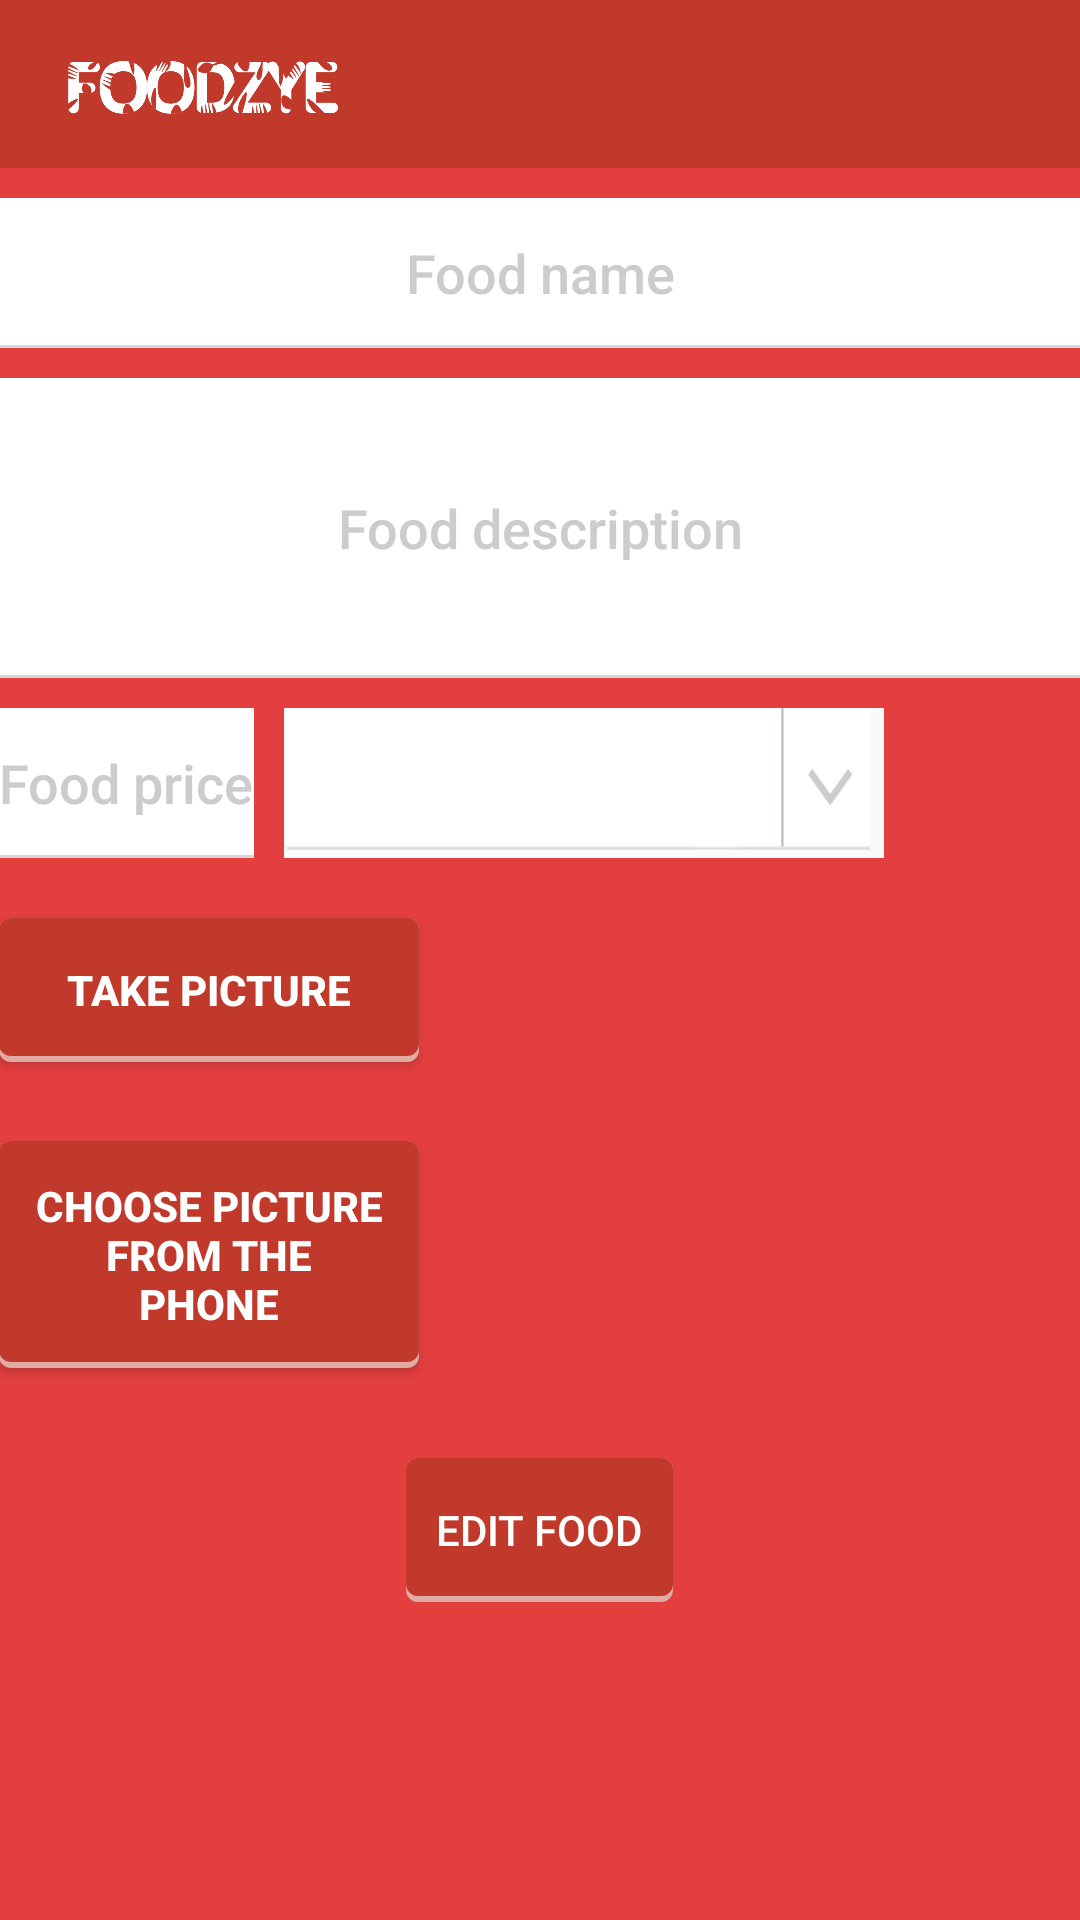

Reconstruct the res/layout file that produces this screen, plus the resources it refers to.
<!-- AndroidManifest.xml: activity theme AppTheme.Dark -->
<!-- res/layout/activity_edit_food.xml -->
<?xml version="1.0" encoding="utf-8"?>
<android.support.v4.widget.DrawerLayout
    xmlns:android="http://schemas.android.com/apk/res/android"
    android:layout_height="match_parent"
    android:layout_width="match_parent"
    android:id="@+id/drawerLayout">

    <LinearLayout
        xmlns:android="http://schemas.android.com/apk/res/android"
        android:layout_width="match_parent"
        android:layout_height="match_parent"
        android:fitsSystemWindows="true"
        android:orientation="vertical"
        android:descendantFocusability="beforeDescendants"
        android:focusableInTouchMode="true">

        <android.support.v7.widget.Toolbar
            xmlns:android="http://schemas.android.com/apk/res/android"
            android:layout_width="match_parent"
            android:layout_height="wrap_content"
            android:background="@color/red"
            android:id="@+id/EditFoodToolbar"
            android:theme="@style/ThemeOverlay.AppCompat.Dark.ActionBar" >

            <ImageView
                android:src="@drawable/logo_mini"
                android:layout_width="100dp"
                android:layout_height="50dp" />

        </android.support.v7.widget.Toolbar>

        <ScrollView
            android:layout_width="fill_parent"
            android:layout_height="500dp" >

            <RelativeLayout xmlns:android="http://schemas.android.com/apk/res/android"
                xmlns:tools="http://schemas.android.com/tools"
                android:layout_width="match_parent"
                android:layout_height="wrap_content"
                android:paddingBottom="@dimen/activity_vertical_margin"
                android:paddingLeft="@dimen/activity_horizontal_margin"
                android:paddingRight="@dimen/activity_horizontal_margin"
                android:paddingTop="@dimen/activity_vertical_margin"
                android:descendantFocusability="beforeDescendants"
                android:focusableInTouchMode="true"
                tools:context="com.example.tomipc.foodzye.EditFoodActivity">

                <EditText
                    android:layout_width="wrap_content"
                    android:layout_height="50dp"
                    android:id="@+id/AddFoodNameEditText2"
                    android:hint="Food name"
                    android:textColor="#000000"
                    android:fontFamily="sans-serif-medium"
                    android:gravity="center"
                    android:visibility="visible"
                    android:background="@drawable/input"
                    android:layout_alignParentRight="true"
                    android:layout_alignParentEnd="true"
                    android:layout_alignParentLeft="true"
                    android:layout_alignParentStart="true"
                    android:layout_marginTop="10dp" />


                <EditText
                    android:layout_width="wrap_content"
                    android:layout_height="100dp"
                    android:id="@+id/FoodDescription2"
                    android:hint="Food description"
                    android:textColor="#000000"
                    android:fontFamily="sans-serif-medium"
                    android:visibility="visible"
                    android:gravity="center"
                    android:background="@drawable/input"
                    android:layout_below="@id/AddFoodNameEditText2"
                    android:layout_alignParentRight="true"
                    android:layout_alignParentEnd="true"
                    android:layout_alignParentLeft="true"
                    android:layout_alignParentStart="true"
                    android:layout_marginTop="10dp" />

                <EditText
                    android:layout_width="wrap_content"
                    android:layout_height="50dp"
                    android:id="@+id/FoodPrice2"
                    android:layout_below="@id/FoodDescription2"
                    android:hint="Food price"
                    android:gravity="center"
                    android:textColor="#000000"
                    android:fontFamily="sans-serif-medium"
                    android:visibility="visible"
                    android:layout_alignParentLeft="true"
                    android:layout_alignParentStart="true"
                    android:background="@drawable/input"
                    android:layout_alignRight="@+id/take_picture"
                    android:layout_alignEnd="@+id/take_picture"
                    android:layout_marginTop="10dp" />

                <com.makeramen.roundedimageview.RoundedImageView
                    xmlns:app="http://schemas.android.com/apk/res-auto"
                    app:riv_corner_radius="15dip"
                    android:id="@+id/imgPreview2"
                    android:layout_width="150dp"
                    android:layout_height="150dp"
                    android:visibility="invisible"
                    android:scaleType="fitXY"
                    android:src="@drawable/user_def"
                    android:layout_below="@+id/spinnerCurrency2"
                    android:layout_alignRight="@+id/FoodDescription2"
                    android:layout_alignEnd="@+id/FoodDescription2"
                    android:layout_marginTop="20dp" />

                <Button
                    android:text="TAKE PICTURE"
                    android:layout_width="140dp"
                    android:layout_height="wrap_content"
                    android:id="@+id/take_picture2"
                    android:background="@drawable/button"
                    android:padding="12dp"
                    android:textColor="#ffffff"
                    android:textStyle="bold"
                    android:layout_alignTop="@+id/imgPreview2"
                    android:layout_alignParentLeft="true"
                    android:layout_alignParentStart="true" />

                <Button
                    android:text="CHOOSE PICTURE FROM THE PHONE"
                    android:layout_width="140dp"
                    android:layout_height="wrap_content"
                    android:id="@+id/choose_picture2"
                    android:background="@drawable/button"
                    android:padding="12dp"
                    android:textColor="#ffffff"
                    android:textStyle="bold"
                    android:layout_above="@+id/AddFoodButton2"
                    android:layout_alignParentLeft="true"
                    android:layout_alignParentStart="true" />

                <Button
                    android:text="EDIT FOOD"
                    android:layout_width="wrap_content"
                    android:layout_height="wrap_content"
                    android:id="@+id/AddFoodButton2"
                    android:layout_alignParentBottom="true"
                    android:layout_centerHorizontal="true"
                    android:gravity="center"
                    android:layout_below="@id/imgPreview2"
                    android:background="@drawable/button"
                    android:textColor="#ffffff"
                    android:padding="10dp"
                    android:layout_marginTop="30dp" />

                <Spinner
                    android:layout_width="200dp"
                    android:layout_height="50dp"
                    android:id="@+id/spinnerCurrency2"
                    android:theme="@style/HiddenTitleTheme"
                    android:popupBackground="@color/white"
                    android:background="@drawable/kat"
                    android:layout_below="@id/FoodDescription2"
                    android:layout_toRightOf="@id/FoodPrice2"
                    android:layout_toEndOf="@id/FoodPrice2"
                    android:layout_marginTop="10dp"
                    android:layout_marginLeft="10dp"/>


            </RelativeLayout>
        </ScrollView>
    </LinearLayout>

    <LinearLayout
        android:id="@+id/drawerLinearLayout"
        xmlns:android="http://schemas.android.com/apk/res/android"
        android:orientation="vertical"
        android:layout_width="match_parent"
        android:layout_height="match_parent"
        android:background="#e74c3c"
        android:layout_gravity="start">

        <com.makeramen.roundedimageview.RoundedImageView
            xmlns:app="http://schemas.android.com/apk/res-auto"
            app:riv_corner_radius="500dip"
            android:scaleType="fitXY"
            android:layout_width="100dp"
            android:layout_height="100dp"
            android:id="@+id/navigationProfileImage"
            android:layout_gravity="center_horizontal"
            android:src="@drawable/food_def"
            android:layout_marginTop="35dp"
            android:layout_marginBottom="10dp"/>

        <TextView
            android:layout_width="match_parent"
            android:layout_height="wrap_content"
            android:text="Your name"
            android:textSize="25dp"
            android:paddingBottom="10dp"
            android:paddingTop="3dp"
            android:gravity="center"
            android:id="@+id/navigationTextTitle"
            android:textColor="#ffffff"
            android:layout_gravity="center_horizontal"
            />

        <ListView
            android:id="@+id/left_drawer"
            android:layout_width="match_parent"
            android:layout_height="match_parent"
            android:layout_gravity="start"
            android:background="#ecf0f1"
            android:choiceMode="singleChoice"
            android:divider="@android:color/transparent"
            android:dividerHeight="0dp" />
    </LinearLayout>


</android.support.v4.widget.DrawerLayout>
<!-- resources referenced by this layout -->
<resources>
  <color name="red">#c0392b</color>
  <color name="white">#FFFFFF</color>
  <!-- drawable button (drawable) -->
  <?xml version="1.0" encoding="utf-8"?>
  <layer-list xmlns:android="http://schemas.android.com/apk/res/android">
  
      <item>
          <shape android:shape="rectangle">
              <solid android:color="#e2aaa5" />
  
              <corners android:radius="4dp" />
          </shape>
      </item>
  
      <item
          android:bottom="2dp"
          android:left="0dp"
          android:right="0dp"
          android:top="0dp">
          <shape android:shape="rectangle">
              <solid android:color="#c0392b" />
  
              <corners android:radius="4dp" />
          </shape>
      </item>
  
  </layer-list>
  <!-- drawable food_def: png bitmap (drawable, 894 bytes) -->
  <!-- drawable input (drawable) -->
  <?xml version="1.0" encoding="utf-8"?>
  <layer-list xmlns:android="http://schemas.android.com/apk/res/android">
  
      
      <item>
          <shape  android:shape="rectangle">
  
              <solid android:color="#d8d8d8" />
  
          </shape>
      </item>
  
      
      <item android:bottom="3px">
  
          <shape  android:shape="rectangle">
  
              <solid android:color="#FFFFFF" />
  
  
          </shape>
  
      </item>
  </layer-list>
  <!-- drawable kat: png bitmap (drawable, 15620 bytes) -->
  <!-- drawable logo_mini: png bitmap (drawable, 107027 bytes) -->
  <!-- drawable user_def: png bitmap (drawable, 5871 bytes) -->
  <style name="HiddenTitleTheme" parent="AppTheme">
          <item name="windowNoTitle">true</item>
          <item name="windowActionBar">false</item>
          <item name="colorAccent">#757575</item>
      </style>
  <style name="AppTheme.Dark" parent="Theme.AppCompat.NoActionBar">
          <item name="colorPrimary">@color/primary</item>
          <item name="colorPrimaryDark">@color/black</item>
          <item name="colorAccent">@color/accent</item>
  
          <item name="android:windowBackground">@color/white</item>
  
          <item name="colorControlNormal">@color/iron</item>
          <item name="colorControlActivated">@color/black</item>
          <item name="colorControlHighlight">@color/black</item>
          <item name="android:textColorHint">@color/iron</item>
  
          <item name="colorButtonNormal">@color/primary_darker</item>
          <item name="android:colorButtonNormal">@color/primary_darker</item>
      </style>
  <style name="AppTheme" parent="android:Theme.Holo.Light.DarkActionBar">
      </style>
  <color name="primary">#E43F3F</color>
  <color name="black">#000000</color>
  <color name="accent">#000000</color>
  <color name="iron">#CCCCCC</color>
  <color name="primary_darker">#CC1D1D</color>
</resources>
